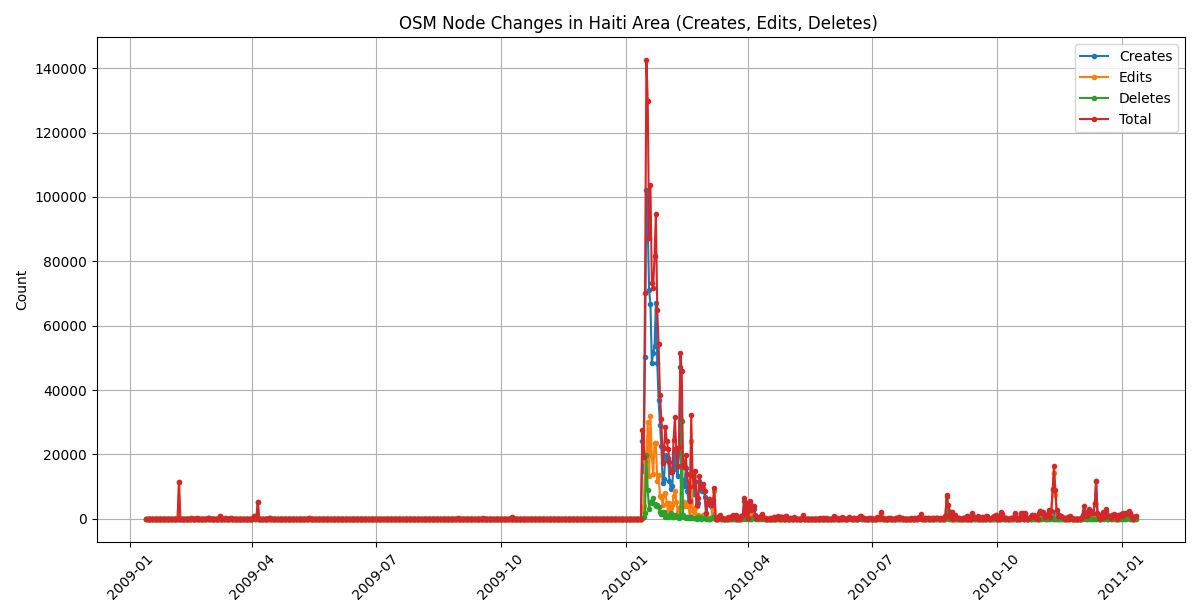

The data file committed next to this chart (first rows):
start_date, creates, edits, deletes, total
2009-01-12, 52, 2299, 146, 2497
2009-01-13, 2, 2, 0, 4
2009-01-14, 0, 7, 0, 7
2009-01-15, 0, 0, 0, 0
2009-01-16, 0, 1, 0, 1
2009-01-17, 0, 4, 0, 4
2009-01-18, 1, 1, 0, 2
2009-01-19, 0, 0, 0, 0
2009-01-20, 6, 0, 0, 6
2009-01-21, 0, 2, 0, 2
2009-01-22, 1, 0, 0, 1
2009-01-23, 0, 0, 0, 0
2009-01-24, 0, 0, 0, 0
2009-01-25, 0, 0, 0, 0
2009-01-26, 3, 0, 0, 3
2009-01-27, 0, 5, 0, 5
2009-01-28, 0, 1, 0, 1
2009-01-29, 0, 0, 0, 0
2009-01-30, 1, 0, 0, 1
2009-01-31, 1, 0, 0, 1
2009-02-01, 0, 0, 0, 0
2009-02-02, 0, 3, 0, 3
2009-02-03, 0, 1, 1, 2
2009-02-04, 0, 2, 0, 2
2009-02-05, 1, 3, 0, 4
2009-02-06, 8, 11320, 233, 11561
2009-02-07, 9, 16, 0, 25
2009-02-08, 2, 1, 0, 3
2009-02-09, 1, 5, 0, 6
2009-02-10, 4, 15, 54, 73
2009-02-11, 0, 7, 0, 7
2009-02-12, 0, 0, 0, 0
2009-02-13, 3, 3, 0, 6
2009-02-14, 1, 4, 0, 5
2009-02-15, 1, 109, 0, 110
2009-02-16, 1, 1, 0, 2
2009-02-17, 1, 2, 0, 3
2009-02-18, 1, 29, 0, 30
2009-02-19, 1, 186, 0, 187
2009-02-20, 0, 0, 0, 0
2009-02-21, 0, 0, 0, 0
2009-02-22, 4, 11, 0, 15
2009-02-23, 1, 2, 0, 3
2009-02-24, 0, 0, 0, 0
2009-02-25, 0, 0, 0, 0
2009-02-26, 0, 2, 0, 2
2009-02-27, 6, 191, 0, 197
2009-02-28, 4, 314, 3, 321
2009-03-01, 2, 19, 0, 21
2009-03-02, 2, 7, 0, 9
2009-03-03, 0, 61, 0, 61
2009-03-04, 0, 2, 0, 2
2009-03-05, 1, 6, 0, 7
2009-03-06, 2, 5, 0, 7
2009-03-07, 1, 3, 0, 4
2009-03-08, 2, 830, 0, 832
2009-03-09, 0, 0, 0, 0
2009-03-10, 2, 13, 0, 15
2009-03-11, 0, 0, 0, 0
2009-03-12, 5, 119, 0, 124
... 672 more rows
